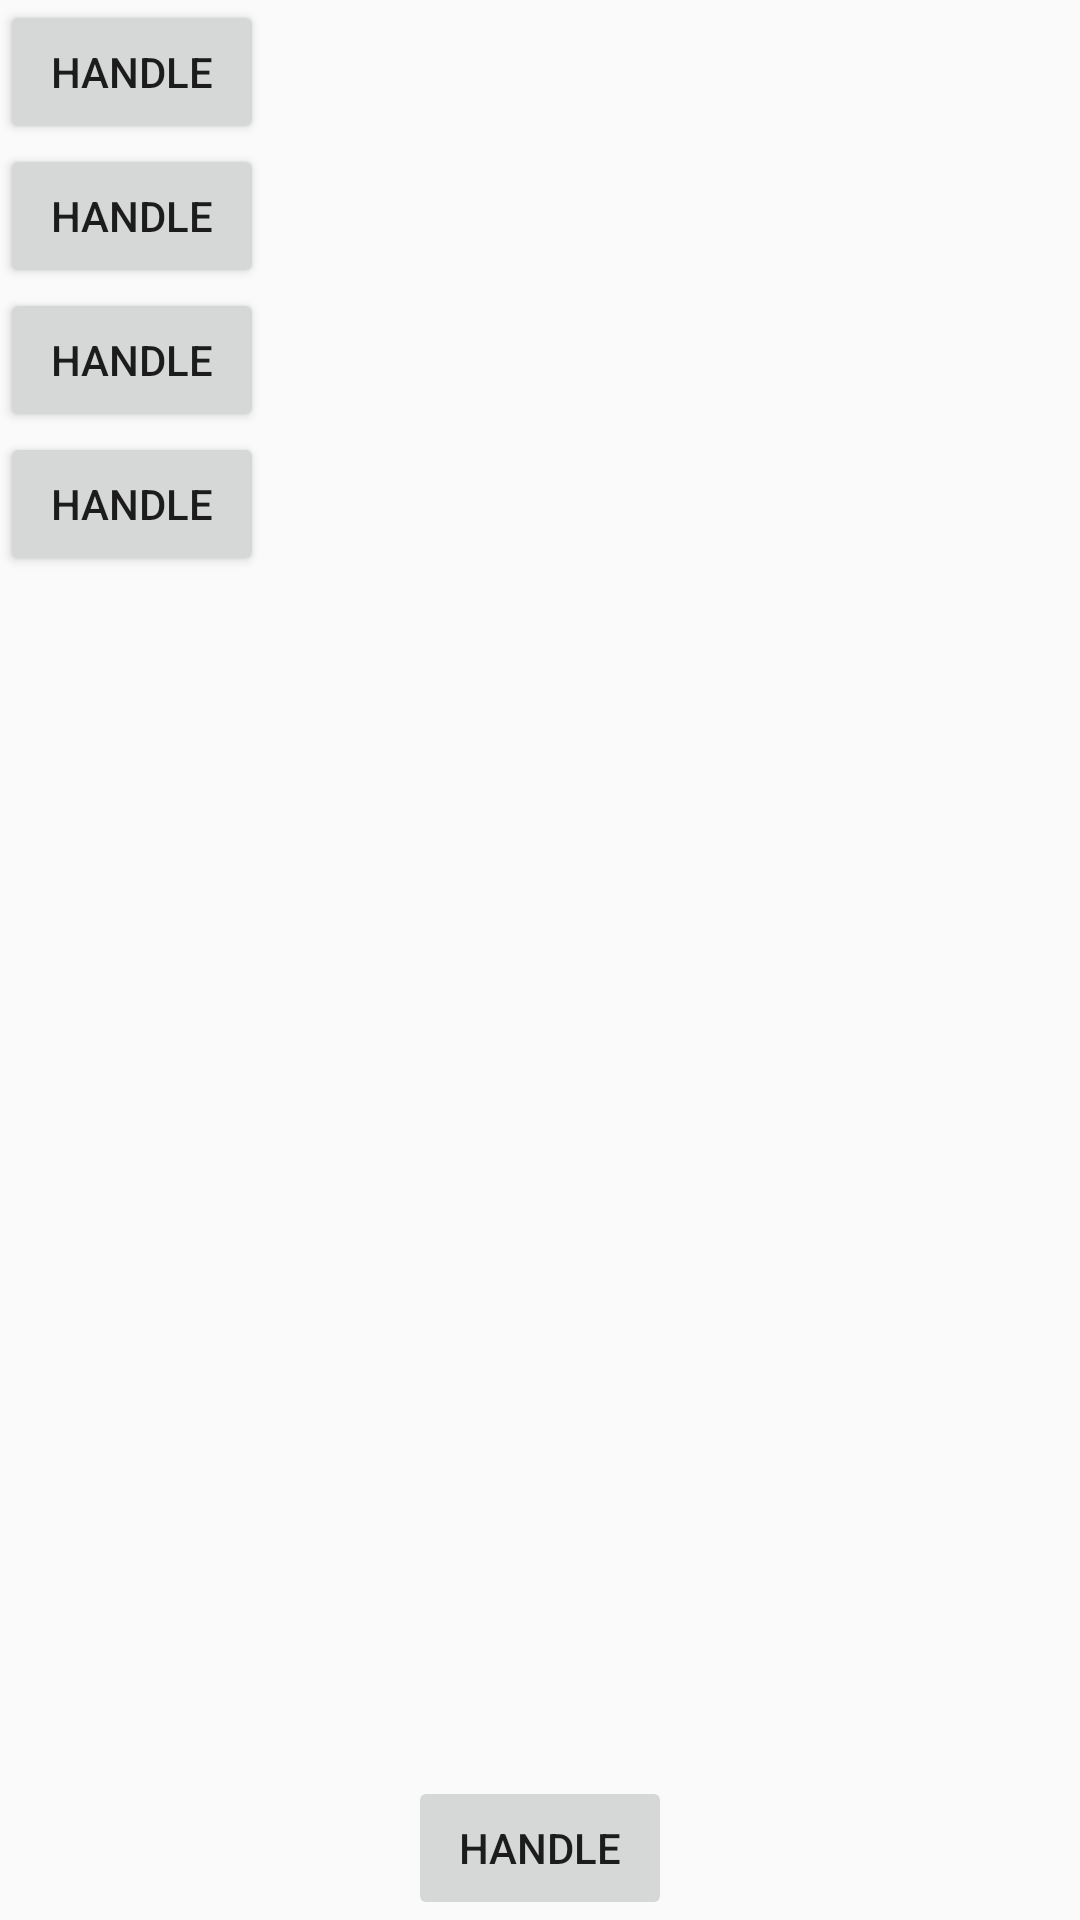

Layout XML and referenced resources for this Android screen:
<!-- AndroidManifest.xml: application theme AppTheme -->
<!-- res/layout/sliding.xml -->
<?xml version="1.0" encoding="utf-8"?>
<FrameLayout xmlns:android="http://schemas.android.com/apk/res/android"
    android:layout_width="match_parent"
    android:layout_height="match_parent">
<LinearLayout xmlns:android="http://schemas.android.com/apk/res/android"
    android:layout_width="match_parent"
    android:layout_height="match_parent"
    android:orientation="vertical">

    <Button
        android:id="@+id/b1"
        android:layout_width="wrap_content"
        android:layout_height="wrap_content"
        android:text="Handle" />
    <Button
        android:id="@+id/b2"
        android:layout_width="wrap_content"
        android:layout_height="wrap_content"
        android:text="Handle" />
    <Button
        android:id="@+id/b3"
        android:layout_width="wrap_content"
        android:layout_height="wrap_content"
        android:text="Handle" />
    <Button
        android:id="@+id/b4"
        android:layout_width="wrap_content"
        android:layout_height="wrap_content"
        android:text="Handle" />
</LinearLayout>

    <SlidingDrawer
        android:layout_width="wrap_content"
        android:layout_height="wrap_content"
        android:content="@+id/content"
        android:handle="@+id/handle"
        android:id="@+id/slidingD"
        android:layout_gravity="center_vertical">

        <Button
            android:id="@+id/handle"
            android:layout_width="wrap_content"
            android:layout_height="wrap_content"
            android:text="Handle" />

        <LinearLayout
            android:id="@+id/content"
            android:layout_width="match_parent"
            android:layout_height="match_parent"
            android:orientation="vertical">
            <CheckBox
                android:layout_width="wrap_content"
                android:layout_height="wrap_content"
                android:text="New CheckBox"
                android:id="@+id/cbSlidable" />

        </LinearLayout>


    </SlidingDrawer>

</FrameLayout>
<!-- resources referenced by this layout -->
<resources>
  <style name="AppTheme" parent="Theme.AppCompat.Light.DarkActionBar">
          
          <item name="colorPrimary">@color/colorPrimary</item>
          <item name="colorPrimaryDark">@color/colorPrimaryDark</item>
          <item name="colorAccent">@color/colorAccent</item>
      </style>
  <color name="colorPrimary">#3F51B5</color>
  <color name="colorPrimaryDark">#b78eea</color>
  <color name="colorAccent">#aa6d97</color>
</resources>
